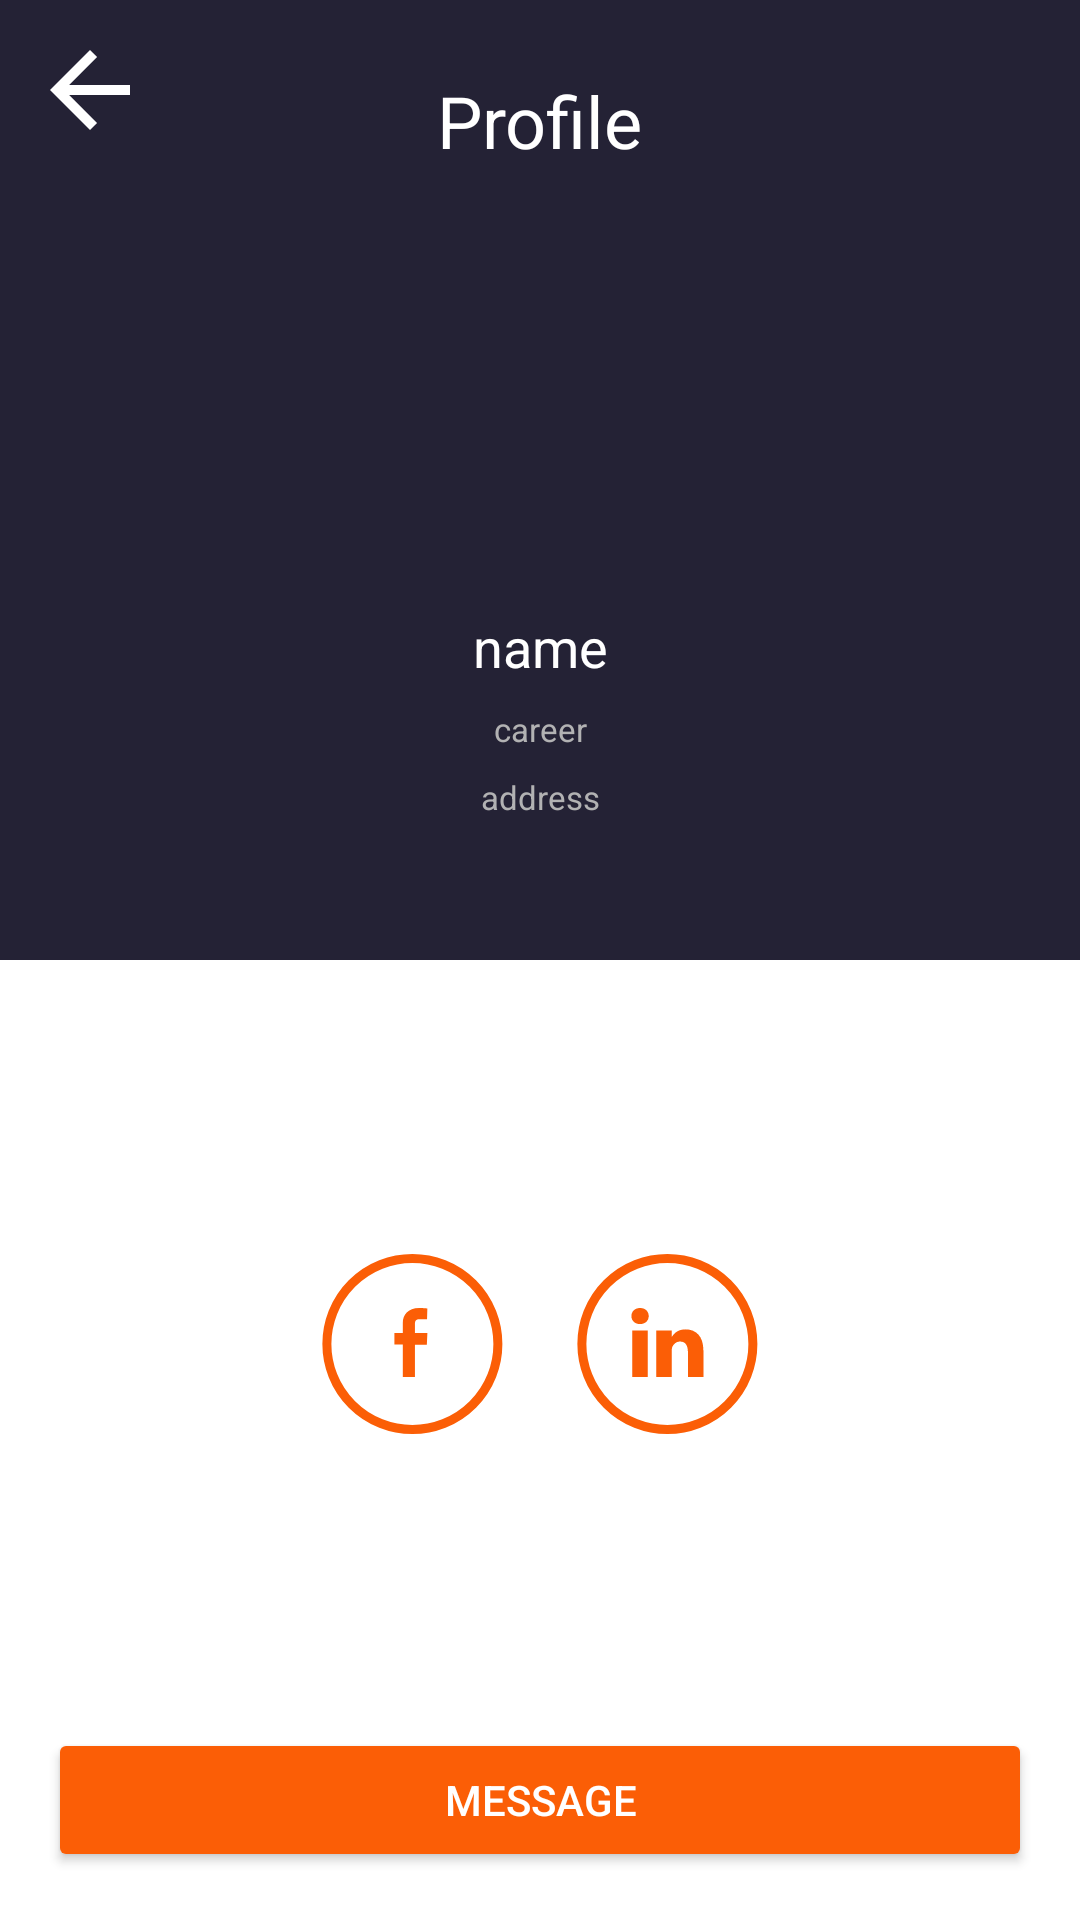

Here is an Android app screen rendered from its layout file. Give the layout XML and the strings, colors and styles it references.
<!-- AndroidManifest.xml: application theme Theme.Level5 -->
<!-- res/layout/fragment_contact_profile.xml -->
<?xml version="1.0" encoding="utf-8"?>
<androidx.constraintlayout.widget.ConstraintLayout xmlns:android="http://schemas.android.com/apk/res/android"
    xmlns:app="http://schemas.android.com/apk/res-auto"
    xmlns:tools="http://schemas.android.com/tools"
    android:id="@+id/contactProfile"
    android:layout_width="match_parent"
    android:layout_height="match_parent"
    android:tag="ContactProfile"
    tools:context="fragments.FragmentContactProfile">

    <androidx.constraintlayout.widget.ConstraintLayout
        android:id="@+id/clTopPart"
        android:layout_width="match_parent"
        android:layout_height="0dp"
        android:background="?attr/colorPrimary"
        app:layout_constraintEnd_toEndOf="parent"
        app:layout_constraintHeight_percent="0.50"
        app:layout_constraintStart_toStartOf="parent"
        app:layout_constraintTop_toTopOf="parent">

        <androidx.appcompat.widget.AppCompatTextView
            android:id="@+id/tv_Profile"
            android:layout_width="wrap_content"
            android:layout_height="wrap_content"
            android:layout_marginTop="@dimen/margin_large"
            android:text="@string/profile"
            android:textColor="?attr/colorOnPrimary"
            android:textSize="@dimen/margin_large"
            app:layout_constraintEnd_toEndOf="parent"
            app:layout_constraintStart_toStartOf="parent"
            app:layout_constraintTop_toTopOf="parent" />

        <androidx.constraintlayout.helper.widget.Flow
            android:id="@+id/fwUserData"
            android:layout_width="0dp"
            android:layout_height="wrap_content"
            android:layout_marginTop="@dimen/margin_large"
            android:orientation="vertical"
            app:constraint_referenced_ids="ivAddContactPhoto, tvName, tvCareer, tvUserAddress"
            app:flow_verticalGap="@dimen/margin_small"
            app:flow_verticalStyle="packed"
            app:flow_wrapMode="chain"
            app:layout_constraintBottom_toBottomOf="parent"
            app:layout_constraintEnd_toEndOf="parent"
            app:layout_constraintStart_toStartOf="parent"
            app:layout_constraintTop_toTopOf="@+id/tv_Profile" />

        <androidx.appcompat.widget.AppCompatImageView
            android:id="@+id/ivAddContactPhoto"
            android:layout_width="@dimen/user_photo_size"
            android:layout_height="@dimen/user_photo_size"
            android:foreground="@drawable/shaper_color_prime"
            android:src="@drawable/dummy_user_photo" />

        <androidx.appcompat.widget.AppCompatImageView
            android:id="@+id/btnArrow"
            android:layout_width="60dp"
            android:layout_height="60dp"
            android:padding="@dimen/padding_back_arrow"
            android:src="@drawable/ic_back_arrow"
            app:layout_constraintStart_toStartOf="parent"
            app:layout_constraintTop_toTopOf="parent" />

        <TextView
            android:id="@+id/tvName"
            android:layout_width="wrap_content"
            android:layout_height="wrap_content"
            android:text="@string/name"
            android:textColor="?attr/colorOnPrimary"
            android:textSize="@dimen/large_text_size"
            tools:ignore="MissingConstraints" />

        <androidx.appcompat.widget.AppCompatTextView
            android:id="@+id/tvCareer"
            android:layout_width="wrap_content"
            android:layout_height="wrap_content"
            android:text="@string/career"
            android:textColor="?attr/colorOnSecondary"
            android:textSize="@dimen/small_text_size"
            tools:ignore="MissingConstraints" />

        <androidx.appcompat.widget.AppCompatTextView
            android:id="@+id/tvUserAddress"
            android:layout_width="wrap_content"
            android:layout_height="wrap_content"
            android:text="@string/address"
            android:textColor="?attr/colorOnSecondary"
            android:textSize="@dimen/small_text_size"
            tools:ignore="MissingConstraints" />

    </androidx.constraintlayout.widget.ConstraintLayout>

    <androidx.constraintlayout.widget.ConstraintLayout
        android:id="@+id/clBottomPart"
        android:layout_width="match_parent"
        android:layout_height="0dp"
        app:layout_constraintBottom_toBottomOf="parent"
        app:layout_constraintEnd_toEndOf="parent"
        app:layout_constraintStart_toStartOf="parent"
        app:layout_constraintTop_toBottomOf="@+id/clTopPart">

        <androidx.constraintlayout.helper.widget.Flow
            android:id="@+id/fwLinksToAnotherSN"
            android:layout_width="wrap_content"
            android:layout_height="wrap_content"
            app:constraint_referenced_ids="ivFacebook, ivLinkedIn"
            app:flow_horizontalGap="@dimen/margin_large"
            app:flow_horizontalStyle="spread_inside"
            app:flow_wrapMode="chain"
            app:layout_constraintBottom_toTopOf="@+id/btnSendMessage"
            app:layout_constraintEnd_toEndOf="parent"
            app:layout_constraintStart_toStartOf="parent"
            app:layout_constraintTop_toTopOf="parent" />

        <androidx.appcompat.widget.AppCompatImageView
            android:id="@+id/ivFacebook"
            android:layout_width="wrap_content"
            android:layout_height="wrap_content"
            android:background="@drawable/ic_facebook_logo"
            tools:ignore="MissingConstraints" />

        <androidx.appcompat.widget.AppCompatImageView
            android:id="@+id/ivLinkedIn"
            android:layout_width="wrap_content"
            android:layout_height="wrap_content"
            android:background="@drawable/ic_linkedin_logo"
            tools:ignore="MissingConstraints" />

        <androidx.appcompat.widget.AppCompatButton
            android:id="@+id/btnSendMessage"
            android:layout_width="match_parent"
            android:layout_height="wrap_content"
            android:layout_marginLeft="@dimen/margin_mid"
            android:layout_marginRight="@dimen/margin_mid"
            android:layout_marginBottom="@dimen/margin_mid"
            android:backgroundTint="?attr/colorSecondary"
            android:text="@string/message"
            android:textColor="?attr/colorOnPrimary"
            android:textSize="@dimen/mid_text_size"
            app:layout_constraintBottom_toBottomOf="parent"
            app:layout_constraintEnd_toEndOf="parent"
            app:layout_constraintStart_toStartOf="parent" />

    </androidx.constraintlayout.widget.ConstraintLayout>

</androidx.constraintlayout.widget.ConstraintLayout>
<!-- resources referenced by this layout -->
<resources>
  <dimen name="large_text_size">18sp</dimen>
  <dimen name="margin_large">24sp</dimen>
  <dimen name="margin_mid">16dp</dimen>
  <dimen name="margin_small">8dp</dimen>
  <dimen name="mid_text_size">14sp</dimen>
  <dimen name="padding_back_arrow">10dp</dimen>
  <dimen name="small_text_size">11sp</dimen>
  <dimen name="user_photo_size">100dp</dimen>
  <!-- drawable ic_back_arrow (drawable) -->
  <vector xmlns:android="http://schemas.android.com/apk/res/android"
      android:width="24dp"
      android:height="24dp"
      android:tint="?attr/colorOnPrimary"
      android:viewportWidth="24"
      android:viewportHeight="24">
      <path
          android:fillColor="?attr/colorOnPrimary"
          android:pathData="M20,11H7.83l5.59,-5.59L12,4l-8,8 8,8 1.41,-1.41L7.83,13H20v-2z" />
  </vector>
  <!-- drawable ic_facebook_logo (drawable) -->
  <vector xmlns:android="http://schemas.android.com/apk/res/android"
      android:width="61dp"
      android:height="60dp"
      android:viewportWidth="61"
      android:viewportHeight="60">
      <path
          android:fillColor="?android:attr/colorBackground"
          android:strokeColor="?attr/colorSecondary"
          android:strokeWidth="3"
          android:pathData="M30.46 1.5A28.5 28.5 0 1 0 30.46 58.5 28.5 28.5 0 1 0 30.46 1.5z"/>
      <path
          android:fillColor="?attr/colorSecondary"
          android:pathData="M27.27 41V30.2h-2.8v-3.88h2.8V23c0-2.6 1.66-5 5.48-5 1.55 0 2.7 0.15 2.7 0.15l-0.1 3.63-2.44-0.01c-1.38 0-1.6 0.64-1.6 1.71v2.84h4.15l-0.18 3.89h-3.97V41h-4.04"/>
  </vector>
  <!-- drawable ic_linkedin_logo (drawable) -->
  <vector xmlns:android="http://schemas.android.com/apk/res/android"
      android:width="61dp"
      android:height="60dp"
      android:viewportWidth="61"
      android:viewportHeight="60">
      <path
          android:fillColor="?android:attr/colorBackground"
          android:strokeColor="?attr/colorSecondary"
          android:strokeWidth="3"
          android:pathData="M30.46 1.5A28.5 28.5 0 1 0 30.46 58.5 28.5 28.5 0 1 0 30.46 1.5z"/>
      <path
          android:fillColor="?attr/colorSecondary"
          android:pathData="M23.91 41V25.48h-5.14V41h5.14Zm-2.57-17.64c1.8 0 2.9-1.19 2.9-2.68-0.02-1.52-1.1-2.68-2.87-2.68-1.76 0-2.9 1.16-2.9 2.68 0 1.49 1.1 2.68 2.83 2.68h0.04ZM26.76 41h5.14v-8.67c0-0.46 0.04-0.92 0.17-1.25 0.37-0.93 1.22-1.9 2.64-1.9 1.86 0 2.6 1.43 2.6 3.52V41h5.15v-8.9c0-4.76-2.54-6.98-5.92-6.98-2.78 0-4 1.55-4.67 2.61h0.03v-2.25h-5.14c0.06 1.46 0 15.52 0 15.52Z"/>
  </vector>
  <string name="address">address</string>
  <string name="career">career</string>
  <string name="message">Message</string>
  <string name="name">name</string>
  <string name="profile">Profile</string>
  <style name="Theme.Level5" parent="Theme.MaterialComponents.DayNight.NoActionBar">
          
          <item name="colorPrimary">@color/dark_blue</item>
          <item name="colorPrimaryVariant">#12111B</item>
          <item name="colorOnPrimary">@color/white</item>
          
          <item name="colorSecondary">@color/orange</item>
          
          <item name="colorOnSecondary">@color/second_text_color</item>
          
          <item name="android:statusBarColor">?attr/colorPrimaryVariant</item>
          <item name="background">@color/white</item>
          <item name="selectedItem">@color/light_gray</item>
          
          <item name="android:windowActivityTransitions">true</item>
          <item name="boxStrokeColor">@color/light_gray</item>
      </style>
  <color name="dark_blue">#242235</color>
  <color name="white">#FFFFFF</color>
  <color name="orange">#FB5E06</color>
  <color name="second_text_color">#B2B2B3</color>
  <color name="light_gray">#E1E1E3</color>
</resources>
